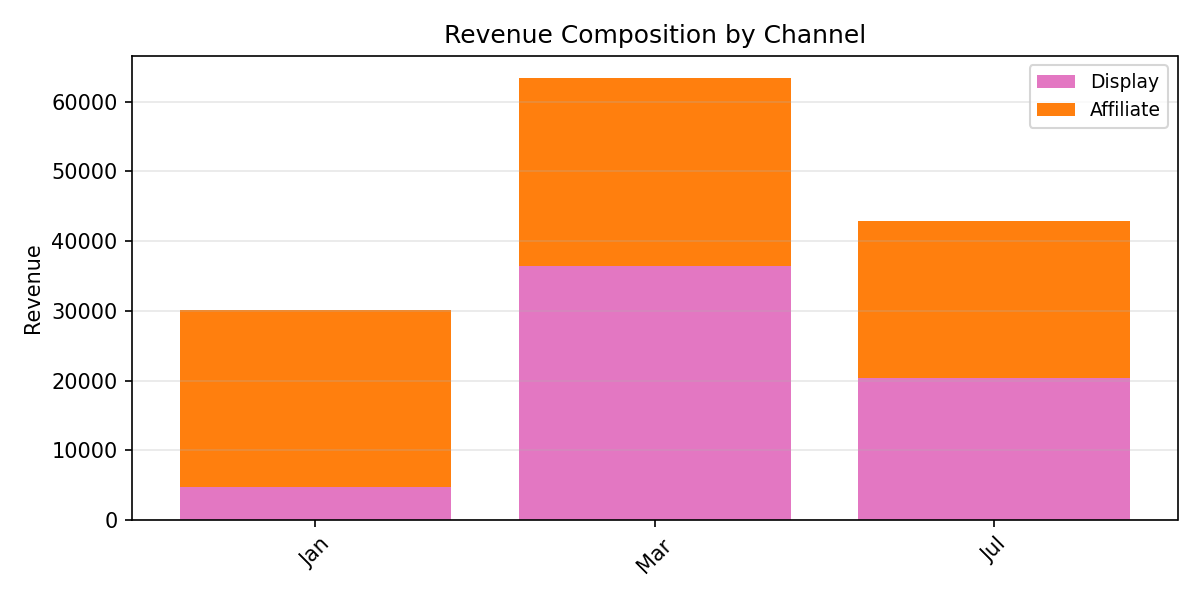

Data behind this chart, as committed beside it:
Period, Display, Affiliate, Total
Jan, 4806, 25347, 30153
Mar, 36424, 26941, 63365
Jul, 20440, 22435, 42875
